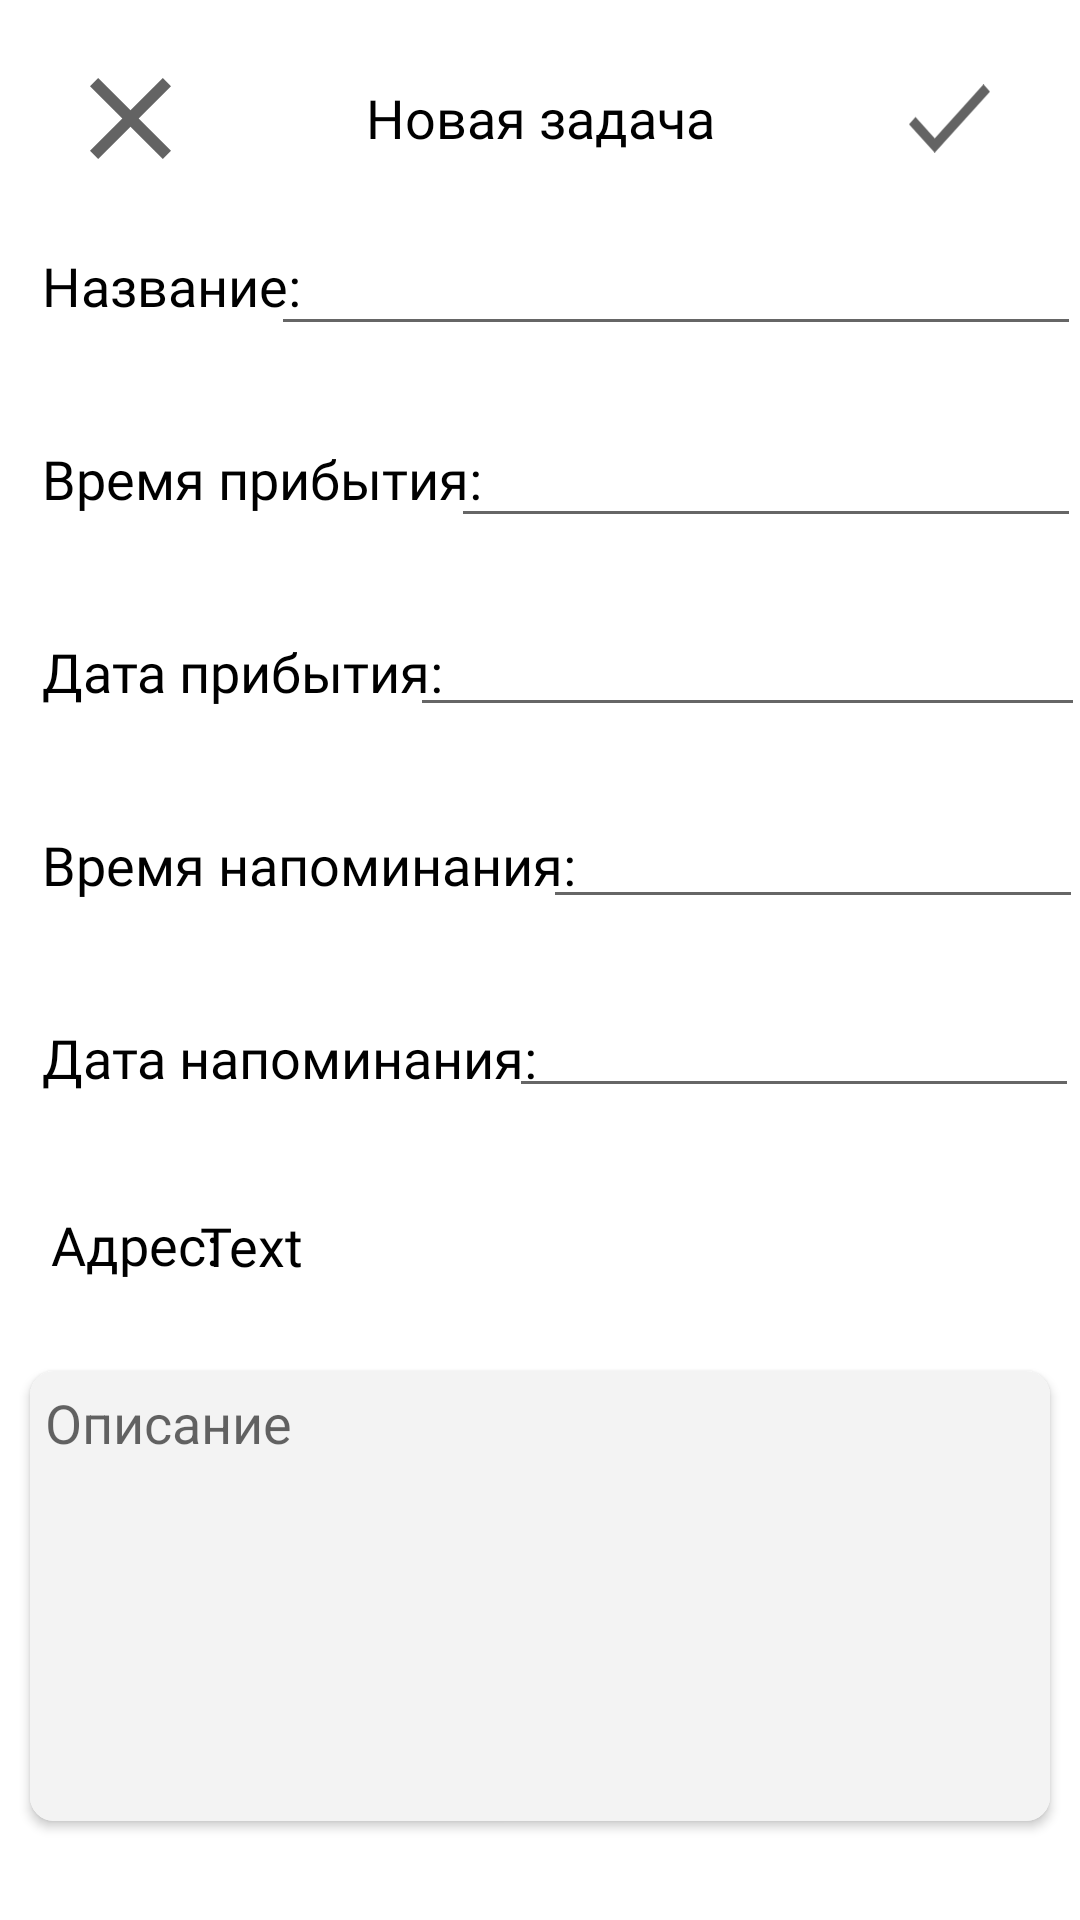

Layout XML and referenced resources for this Android screen:
<!-- AndroidManifest.xml: application theme Theme.NotificationsMap -->
<!-- res/layout/fragment_create_task.xml -->
<?xml version="1.0" encoding="utf-8"?>
<androidx.constraintlayout.widget.ConstraintLayout xmlns:android="http://schemas.android.com/apk/res/android"
    xmlns:app="http://schemas.android.com/apk/res-auto"
    xmlns:tools="http://schemas.android.com/tools"
    android:layout_width="match_parent"
    android:layout_height="match_parent"
    tools:context=".view.CreateTaskFragment">

    <ImageView
        android:id="@+id/cancel_btn"
        android:layout_width="27dp"
        android:layout_height="27dp"
        android:layout_marginStart="30dp"
        android:layout_marginTop="26dp"
        android:backgroundTint="@color/white"
        android:contentDescription="@string/cancel_btn"
        android:src="@drawable/cancel"
        app:layout_constraintStart_toStartOf="parent"
        app:layout_constraintTop_toTopOf="parent" />

    <TextView
        android:id="@+id/new_task_text"
        android:layout_width="wrap_content"
        android:layout_height="wrap_content"
        android:layout_marginTop="27dp"
        android:fontFamily="@font/roboto"
        android:gravity="center_horizontal"
        android:text="@string/new_task"
        android:textColor="@color/black"
        android:textSize="18sp"
        app:layout_constraintEnd_toStartOf="@+id/accept_btn"
        app:layout_constraintStart_toEndOf="@+id/cancel_btn"
        app:layout_constraintTop_toTopOf="parent" />

    <ImageView
        android:id="@+id/accept_btn"
        android:layout_width="27dp"
        android:layout_height="27dp"
        android:layout_marginTop="26dp"
        android:layout_marginEnd="30dp"
        android:backgroundTint="@color/white"
        android:contentDescription="@string/accept_btn"
        android:src="@drawable/accept"
        app:layout_constraintEnd_toEndOf="parent"
        app:layout_constraintTop_toTopOf="parent" />

    <TextView
        android:id="@+id/name_txt"
        android:layout_width="wrap_content"
        android:layout_height="wrap_content"
        android:layout_marginStart="14dp"
        android:layout_marginTop="30dp"
        android:fontFamily="@font/roboto"
        android:text="Название:"
        android:textColor="@color/black"
        android:textSize="18sp"
        app:layout_constraintStart_toStartOf="parent"
        app:layout_constraintTop_toBottomOf="@+id/cancel_btn" />

    <EditText
        android:id="@+id/name"
        android:layout_width="270dp"
        android:layout_height="48dp"
        android:layout_marginTop="16dp"
        android:layout_marginEnd="10dp"
        android:importantForAutofill="no"
        android:inputType="text"
        android:textColor="@color/black"
        app:layout_constraintEnd_toEndOf="parent"
        app:layout_constraintStart_toEndOf="@+id/name_txt"
        app:layout_constraintTop_toBottomOf="@+id/new_task_text" />

    <TextView
        android:id="@+id/time_arrival_txt"
        android:layout_width="wrap_content"
        android:layout_height="wrap_content"
        android:layout_marginStart="14dp"
        android:layout_marginTop="40dp"
        android:fontFamily="@font/roboto"
        android:text="Время прибытия:"
        android:textColor="@color/black"
        android:textSize="18sp"
        app:layout_constraintStart_toStartOf="parent"
        app:layout_constraintTop_toBottomOf="@+id/name_txt" />

    <EditText
        android:id="@+id/time_arrival_picker"
        android:layout_width="210dp"
        android:layout_height="48dp"
        android:layout_marginTop="16dp"
        android:layout_marginEnd="10dp"
        android:importantForAutofill="no"
        android:inputType="text"
        android:textColor="@color/black"
        app:layout_constraintEnd_toEndOf="parent"
        app:layout_constraintStart_toEndOf="@+id/time_arrival_txt"
        app:layout_constraintTop_toBottomOf="@+id/name" />

    <TextView
        android:id="@+id/date_arrival_txt"
        android:layout_width="wrap_content"
        android:layout_height="wrap_content"
        android:layout_marginStart="14dp"
        android:layout_marginTop="40dp"
        android:fontFamily="@font/roboto"
        android:text="Дата прибытия:"
        android:textColor="@color/black"
        android:textSize="18sp"
        app:layout_constraintStart_toStartOf="parent"
        app:layout_constraintTop_toBottomOf="@+id/time_arrival_txt" />

    <EditText
        android:id="@+id/date_arrival_picker"
        android:layout_width="225dp"
        android:layout_height="48dp"
        android:layout_marginTop="15dp"
        android:layout_marginEnd="10dp"
        android:importantForAutofill="no"
        android:inputType="text"
        app:layout_constraintEnd_toEndOf="parent"
        app:layout_constraintStart_toEndOf="@+id/date_arrival_txt"
        app:layout_constraintTop_toBottomOf="@id/time_arrival_picker" />

    <TextView
        android:id="@+id/time_remember_txt"
        android:layout_width="wrap_content"
        android:layout_height="wrap_content"
        android:layout_marginStart="14dp"
        android:layout_marginTop="40dp"
        android:fontFamily="@font/roboto"
        android:text="Время напоминания:"
        android:textColor="@color/black"
        android:textSize="18sp"
        app:layout_constraintStart_toStartOf="parent"
        app:layout_constraintTop_toBottomOf="@+id/date_arrival_txt" />

    <EditText
        android:id="@+id/time_remember_picker"
        android:layout_width="180dp"
        android:layout_height="48dp"
        android:layout_marginTop="16dp"
        android:layout_marginEnd="10dp"
        android:importantForAutofill="no"
        android:inputType="text"
        android:textColor="@color/black"
        app:layout_constraintEnd_toEndOf="parent"
        app:layout_constraintStart_toEndOf="@+id/time_remember_txt"
        app:layout_constraintTop_toBottomOf="@+id/date_arrival_picker" />

    <TextView
        android:id="@+id/date_remember_txt"
        android:layout_width="wrap_content"
        android:layout_height="wrap_content"
        android:layout_marginStart="14dp"
        android:layout_marginTop="40dp"
        android:fontFamily="@font/roboto"
        android:text="Дата напоминания:"
        android:textColor="@color/black"
        android:textSize="18sp"
        app:layout_constraintStart_toStartOf="parent"
        app:layout_constraintTop_toBottomOf="@+id/time_remember_txt" />

    <EditText
        android:id="@+id/date_remember_picker"
        android:layout_width="190dp"
        android:layout_height="48dp"
        android:layout_marginTop="15dp"
        android:layout_marginEnd="10dp"
        android:importantForAutofill="no"
        android:inputType="text"
        app:layout_constraintEnd_toEndOf="parent"
        app:layout_constraintStart_toEndOf="@+id/date_remember_txt"
        app:layout_constraintTop_toBottomOf="@id/time_remember_picker" />

    <TextView
        android:id="@+id/address_txt"
        android:layout_width="wrap_content"
        android:layout_height="wrap_content"
        android:layout_marginStart="17dp"
        android:layout_marginTop="38dp"
        android:fontFamily="@font/roboto"
        android:text="Адрес:"
        android:textColor="@color/black"
        android:textSize="18sp"
        app:layout_constraintStart_toStartOf="parent"
        app:layout_constraintTop_toBottomOf="@+id/date_remember_txt" />

    <TextView
        android:id="@+id/address"
        android:layout_width="290dp"
        android:layout_height="48dp"
        android:layout_marginTop="22dp"
        android:layout_marginEnd="10dp"
        android:fontFamily="@font/roboto"
        android:gravity="center_vertical|start"
        android:text="Text"
        android:textColor="@color/black"
        android:textSize="18sp"
        app:layout_constraintEnd_toEndOf="parent"
        app:layout_constraintStart_toEndOf="@+id/address_txt"
        app:layout_constraintTop_toBottomOf="@+id/date_remember_picker" />

    <androidx.cardview.widget.CardView
        android:layout_width="match_parent"
        android:layout_height="150dp"
        android:layout_marginHorizontal="10dp"
        android:layout_marginVertical="30dp"
        android:background="#F3F3F3"
        app:cardCornerRadius="8dp"
        app:layout_constraintEnd_toEndOf="parent"
        app:layout_constraintStart_toStartOf="parent"
        app:layout_constraintTop_toBottomOf="@+id/address_txt">

        <EditText
            android:id="@+id/description"
            android:layout_width="match_parent"
            android:layout_height="match_parent"
            android:background="#F3F3F3"
            android:gravity="top|start"
            android:hint="Описание"
            android:padding="5dp"
            android:textColor="@color/black"
            app:layout_constraintEnd_toEndOf="parent"
            app:layout_constraintStart_toStartOf="parent"
            app:layout_constraintTop_toBottomOf="@+id/address_txt" />
    </androidx.cardview.widget.CardView>



</androidx.constraintlayout.widget.ConstraintLayout>
<!-- resources referenced by this layout -->
<resources>
  <color name="black">#FF000000</color>
  <color name="white">#FFFFFFFF</color>
  <!-- drawable accept (drawable) -->
  <vector xmlns:android="http://schemas.android.com/apk/res/android"
      android:width="32dp"
      android:height="27dp"
      android:viewportWidth="32"
      android:viewportHeight="27">
    <path
        android:pathData="M10.169,21.302L2.583,12.906L0,15.745L10.169,27L32,2.839L29.435,0L10.169,21.302Z"
        android:fillColor="#3D3D3D"
        android:fillAlpha="0.8"/>
  </vector>
  <!-- drawable cancel (drawable) -->
  <vector xmlns:android="http://schemas.android.com/apk/res/android"
      android:width="27dp"
      android:height="27dp"
      android:viewportWidth="27"
      android:viewportHeight="27">
    <path
        android:pathData="M27,2.719L24.281,0L13.5,10.781L2.719,0L0,2.719L10.781,13.5L0,24.281L2.719,27L13.5,16.219L24.281,27L27,24.281L16.219,13.5L27,2.719Z"
        android:fillColor="#3D3D3D"
        android:fillAlpha="0.8"/>
  </vector>
  <string name="accept_btn">accept_btn</string>
  <string name="cancel_btn">cancel_btn</string>
  <string name="new_task">Новая задача</string>
  <style name="Theme.NotificationsMap" parent="Theme.MaterialComponents.DayNight.NoActionBar">
          
          <item name="colorPrimary">@color/main_color</item>
          <item name="colorPrimaryVariant">@color/main_color</item>
          <item name="colorOnPrimary">@color/white</item>
          
          <item name="colorSecondary">@color/main_color</item>
          <item name="colorSecondaryVariant">@color/main_color</item>
          <item name="colorOnSecondary">@color/black</item>
          
          <item name="android:statusBarColor">?attr/colorPrimaryVariant</item>
          
      </style>
  <color name="main_color">#34CEFF</color>
</resources>
